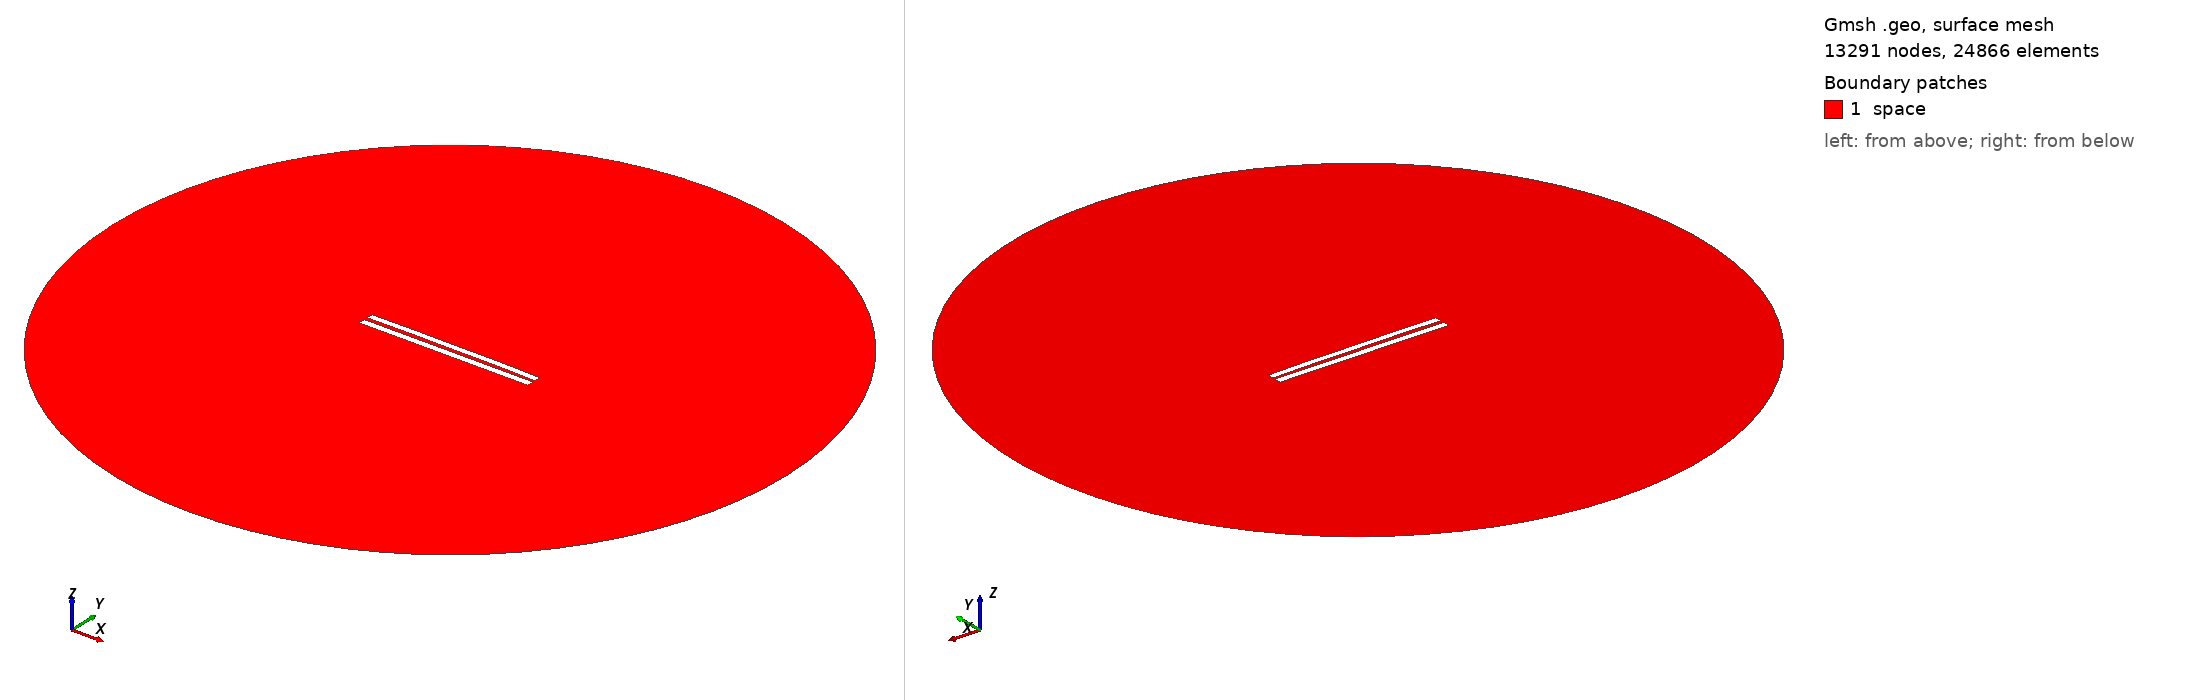

Gmsh geometry script, surface-meshed: 13291 nodes, 24866 surface elements. Boundary patches (legend numbers): 1 space. Left view from above one corner, right view from below the opposite corner. Legend entries are the model's physical surfaces. The drawing asked Gmsh for element sizes between 1% and 20% of the model's largest extent; the script's own settings can give other sizes.

=== 5114.geo (drawn) ===
//---------------------------------------
// Geometry kernel
//---------------------------------------

SetFactory("OpenCASCADE");



//---------------------------------------
// Parameters of the geometry
//---------------------------------------

// Overetch of the upper plate
overetch = 0.125;

// Distance between the plates
distance = 2.25;

// Discretization over the x axis (for the deformation)
nx = 50; 

// Length of the plate
L = 100 - overetch; 

// Number of modes
n = 4; 

// 1st mode coefficient
coeff(1) = -0.15;
beta(1) = 0.596864 * 3.1415926535 / L;

// 2nd mode coefficient
coeff(2) = 0.15;
beta(2) = 1.49418 * 3.1415926535 / L;

// 3rd mode coefficient
coeff(3) = 0.0;
beta(3) = 2.50025 * 3.1415926535 / L;

// 4th mode coefficient
coeff(4) = 0.07499999999999998;
beta(4) = 3.49999 * 3.1415926535 / L;



//---------------------------------------
// Upper plate (deformed rectangle)
//---------------------------------------

// Coordiantes of the upper plate
xmin = -50;
xmax = 50 - overetch;

// Height of the upper plate
yheight = 4 - 2 * overetch;

// Indexes of the points
UpperID[] = {};
LowerID[] = {};
LeftID[] = {};
RightID[] = {};

// Point index
p = 1;

// Horizontal edges
For i In {1:nx}
    x = xmin + (i-1)*(xmax - xmin)/(nx-1);

    y_bottom = distance / 2 + overetch;
    For j In {1:n}
        C = (Cosh(beta(j)*L) + Cos(beta(j)*L)) / (Sinh(beta(j)*L) + Sin(beta(j)*L));
        y_bottom  = y_bottom + coeff(j) * (Cosh(beta(j)*(x+50)) - Cos(beta(j)*(x+50)) - C * (Sinh(beta(j)*(x+50)) - Sin(beta(j)*(x+50))));
    EndFor

    y_top = y_bottom + yheight;

    Point(p) = {x, y_top, 0, 1.0};
    UpperID[i] = p;
    p = p + 1;

    Point(p) = {x, y_bottom, 0, 1.0};
    LowerID[i] = p;
    p = p + 1;
EndFor

// Create point lists
UpperPts[] = {}; LowerPts[] = {};
For i In {1:nx}
  UpperPts[] += {UpperID[i]};
  LowerPts[] += {LowerID[i]};
EndFor

// Build splines
Spline(1) = {UpperPts[]};
Spline(2) = {LowerPts[]};
Line(3) = {LowerPts[nx-1], UpperPts[nx-1]};
Line(4) = {LowerPts[0], UpperPts[0]};

// Build the plane surface
Curve Loop(1) = {2, 3, -1, -4};
Plane Surface(1) = {1};



//---------------------------------------
// Lower plate (rectangle)
//---------------------------------------

// Vertices
Point(1001) = {-50, -1, 0, 1.0};
Point(1002) = { 50, -1, 0, 1.0};
Point(1003) = { 50,  -5, 0, 1.0};
Point(1004) = {-50,  -5, 0, 1.0};

// Edges
Line(5) = {1001, 1002};
Line(6) = {1002, 1003};
Line(7) = {1003, 1004};
Line(8) = {1004, 1001};

// Plane surface
Line Loop(2) = {5, 6, 7, 8};
Plane Surface(2) = {2}; 



//---------------------------------------
// Outer (fictious) boundary
//---------------------------------------

// Points
Point(1005) = {0, 0, 0};       // Center
Point(1006) = {200, 0, 0};     // Start point
Point(1007) = {0, 200, 0};     // 90 degrees
Point(1008) = {-200, 0, 0};    // 180 degrees
Point(1009) = {0, -200, 0};    // 270 degrees

// Circle arcs (each needs start, center, end)
Circle(9) = {1006, 1005, 1007};
Circle(10) = {1007, 1005, 1008};
Circle(11) = {1008, 1005, 1009};
Circle(12) = {1009, 1005, 1006};

// Plane surface for the entire domain
Curve Loop(3) = {9, 10, 11, 12};
Surface(3) = {3};

// Subtract the plates from the whole domain to obtain the actual domain where we want to solve the equations
BooleanDifference{ Surface{3}; Delete; }{ Surface{1}; Surface{2}; Delete; }




//---------------------------------------
// Transfinite Lines/Curves
//---------------------------------------

// Set the number of points on the boundaries
r = 7;

// Plates
Transfinite Curve {1, 2} = 50*r Using Progression 1;
Transfinite Curve {3, 4} = 2*r Using Progression 1;
Transfinite Line {5, 7} = 50*r Using Progression 1;
Transfinite Line {6, 8} = 2*r Using Progression 1;

// Outer boundary
Transfinite Line {9, 10, 11, 12} = 20 Using Progression 1;



//---------------------------------------
// Physical groups
//---------------------------------------                

// Physical curves (boundaries)
Physical Line("force_segment", 10) = {2};
Physical Line("upper_plate", 11) = {1, 3, 4};
Physical Line("lower_plate", 12) = {5, 6, 7, 8};
Physical Line("boundary", 20) = {9, 10, 11, 12};

// Physical Surfaces
Physical Surface("space", 30) = {3};



//---------------------------------------
// 6. Generate the Mesh
//---------------------------------------

// 2D mesh generation
Mesh 2;
